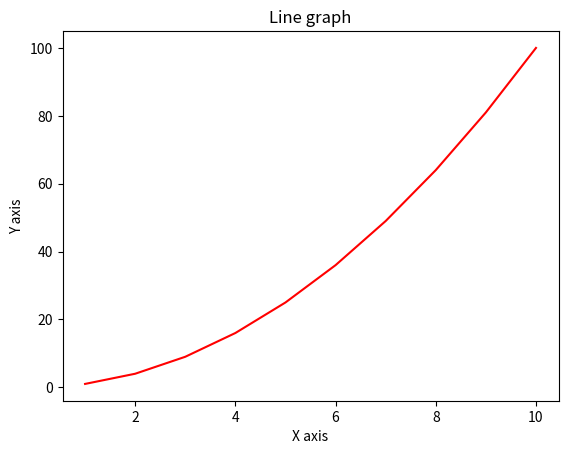

The matplotlib source for this figure:
import numpy as np
import matplotlib.pyplot as plt

x = np.arange(1, 11) #1부터 10까지의 정수를 배열로 만들어서 x에 저장
y = x * x

plt.title("Line graph")#그래프 제목
plt.xlabel("X axis")
plt.ylabel("Y axis")
plt.plot(x, y, color ="red")
plt.show()
